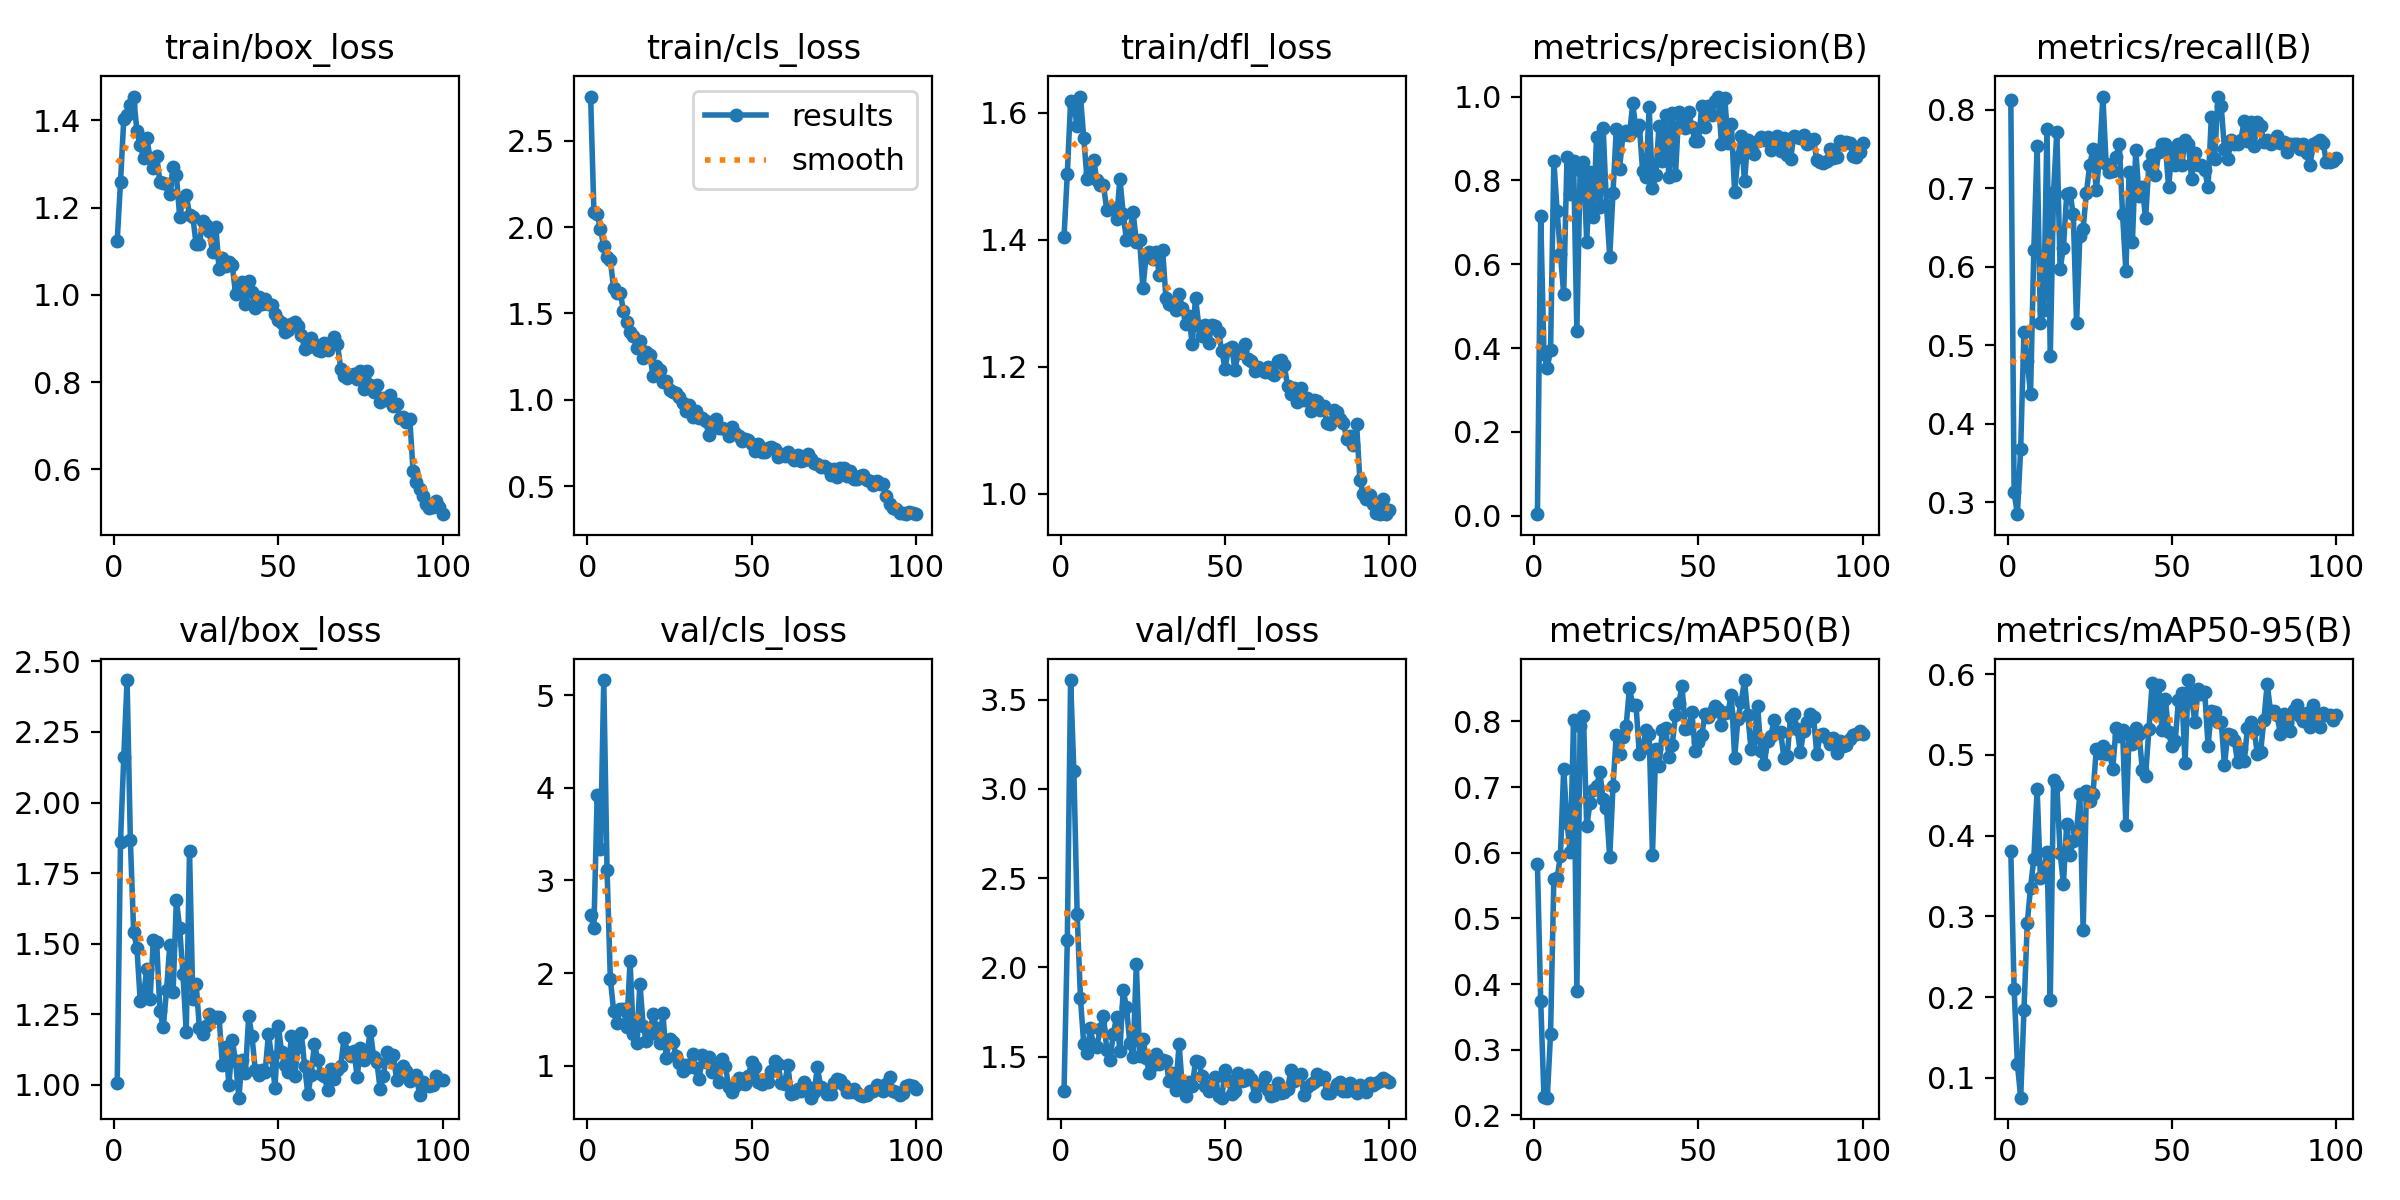

Source data for this figure (header and first rows):
epoch, time, train/box_loss, train/cls_loss, train/dfl_loss, metrics/precision(B), metrics/recall(B), metrics/mAP50(B), metrics/mAP50-95(B), val/box_loss, val/cls_loss, val/dfl_loss, lr/pg0, lr/pg1, lr/pg2
1, 7.823, 1.124, 2.755, 1.405, 0.00375, 0.8125, 0.5833, 0.3806, 1.007, 2.626, 1.306, 0.0005427, 0.0005427, 0.0005427
2, 13.82, 1.259, 2.087, 1.504, 0.7145, 0.3125, 0.3744, 0.2104, 1.862, 2.491, 2.152, 0.001088, 0.001088, 0.001088
3, 18.75, 1.404, 2.074, 1.618, 0.3851, 0.2847, 0.2274, 0.1176, 2.162, 3.923, 3.609, 0.001621, 0.001621, 0.001621
4, 23.89, 1.412, 1.988, 1.612, 0.3534, 0.3681, 0.227, 0.07539, 2.434, 3.342, 3.098, 0.001617, 0.001617, 0.001617
5, 29.37, 1.435, 1.888, 1.579, 0.3947, 0.5171, 0.3244, 0.1836, 1.867, 5.163, 2.301, 0.001601, 0.001601, 0.001601
6, 35.53, 1.455, 1.826, 1.626, 0.8468, 0.4803, 0.5608, 0.2917, 1.541, 3.115, 1.828, 0.001584, 0.001584, 0.001584
7, 41.6, 1.375, 1.809, 1.561, 0.7263, 0.4375, 0.5616, 0.3356, 1.483, 1.938, 1.57, 0.001568, 0.001568, 0.001568
8, 47.63, 1.343, 1.647, 1.497, 0.6246, 0.6211, 0.5956, 0.3714, 1.298, 1.593, 1.518, 0.001551, 0.001551, 0.001551
9, 53.76, 1.315, 1.617, 1.506, 0.5289, 0.754, 0.7283, 0.4574, 1.316, 1.467, 1.658, 0.001535, 0.001535, 0.001535
10, 60.01, 1.361, 1.621, 1.526, 0.8554, 0.5278, 0.6452, 0.3482, 1.412, 1.608, 1.563, 0.001518, 0.001518, 0.001518
11, 66.06, 1.313, 1.517, 1.494, 0.767, 0.545, 0.6008, 0.3533, 1.305, 1.61, 1.555, 0.001502, 0.001502, 0.001502
12, 72.56, 1.291, 1.453, 1.487, 0.8458, 0.776, 0.8018, 0.3799, 1.514, 1.423, 1.657, 0.001485, 0.001485, 0.001485
13, 78.78, 1.319, 1.395, 1.486, 0.4415, 0.4861, 0.3895, 0.1968, 1.505, 2.126, 1.73, 0.001469, 0.001469, 0.001469
14, 85.7, 1.258, 1.369, 1.447, 0.8247, 0.6954, 0.7932, 0.4689, 1.26, 1.338, 1.54, 0.001452, 0.001452, 0.001452
15, 92.25, 1.258, 1.303, 1.45, 0.8442, 0.7722, 0.809, 0.4627, 1.204, 1.24, 1.483, 0.001436, 0.001436, 0.001436
16, 99.27, 1.255, 1.344, 1.451, 0.6541, 0.5972, 0.6401, 0.3783, 1.335, 1.885, 1.629, 0.001419, 0.001419, 0.001419
17, 106.5, 1.232, 1.243, 1.433, 0.8197, 0.6239, 0.6754, 0.3407, 1.496, 1.431, 1.721, 0.001403, 0.001403, 0.001403
18, 113.5, 1.293, 1.275, 1.497, 0.7121, 0.6922, 0.6963, 0.4145, 1.329, 1.263, 1.531, 0.001386, 0.001386, 0.001386
19, 120.8, 1.274, 1.261, 1.441, 0.9037, 0.6944, 0.7012, 0.3758, 1.656, 1.345, 1.875, 0.00137, 0.00137, 0.00137
20, 128.1, 1.179, 1.138, 1.399, 0.7377, 0.6667, 0.7226, 0.3937, 1.555, 1.557, 1.775, 0.001353, 0.001353, 0.001353
21, 134.6, 1.219, 1.198, 1.412, 0.9251, 0.5278, 0.6824, 0.4057, 1.392, 1.403, 1.579, 0.001337, 0.001337, 0.001337
22, 139.9, 1.23, 1.172, 1.444, 0.7419, 0.6389, 0.6676, 0.4517, 1.188, 1.245, 1.499, 0.00132, 0.00132, 0.00132
23, 145.9, 1.182, 1.103, 1.397, 0.6172, 0.6486, 0.5932, 0.2835, 1.829, 1.566, 2.017, 0.001304, 0.001304, 0.001304
24, 151.9, 1.179, 1.11, 1.4, 0.7711, 0.6944, 0.7025, 0.4551, 1.303, 1.079, 1.502, 0.001287, 0.001287, 0.001287
25, 158.2, 1.116, 1.055, 1.324, 0.9233, 0.7292, 0.7795, 0.4424, 1.358, 1.289, 1.601, 0.001271, 0.001271, 0.001271
26, 164.9, 1.116, 1.046, 1.376, 0.8282, 0.7503, 0.7504, 0.4515, 1.203, 1.257, 1.492, 0.001254, 0.001254, 0.001254
27, 171.9, 1.17, 1.037, 1.38, 0.9074, 0.698, 0.777, 0.5075, 1.178, 1.109, 1.406, 0.001238, 0.001238, 0.001238
28, 178, 1.161, 1.018, 1.37, 0.9176, 0.7392, 0.7936, 0.503, 1.209, 1.029, 1.454, 0.001221, 0.001221, 0.001221
29, 184.4, 1.146, 0.9821, 1.38, 0.9071, 0.8168, 0.8514, 0.5115, 1.252, 0.9481, 1.516, 0.001205, 0.001205, 0.001205
30, 190.8, 1.098, 0.9374, 1.345, 0.9837, 0.7311, 0.8247, 0.5007, 1.236, 1.009, 1.456, 0.001188, 0.001188, 0.001188
31, 195.9, 1.155, 0.9726, 1.384, 0.9196, 0.7209, 0.8249, 0.5044, 1.24, 0.9874, 1.484, 0.001172, 0.001172, 0.001172
32, 201.1, 1.059, 0.9007, 1.309, 0.9316, 0.7226, 0.7502, 0.4822, 1.239, 1.127, 1.476, 0.001155, 0.001155, 0.001155
33, 207, 1.085, 0.9352, 1.299, 0.8227, 0.7395, 0.7591, 0.5329, 1.07, 0.9752, 1.366, 0.001139, 0.001139, 0.001139
34, 212.7, 1.067, 0.8965, 1.297, 0.8075, 0.7559, 0.787, 0.5231, 1.134, 0.8617, 1.408, 0.001122, 0.001122, 0.001122
35, 218.4, 1.076, 0.8977, 1.289, 0.974, 0.6667, 0.7803, 0.5307, 1, 1.114, 1.314, 0.001106, 0.001106, 0.001106
36, 224.3, 1.068, 0.8758, 1.315, 0.7823, 0.5946, 0.5972, 0.4137, 1.159, 1.038, 1.572, 0.001089, 0.001089, 0.001089
37, 229.9, 1.002, 0.7947, 1.293, 0.8119, 0.7205, 0.7584, 0.5264, 1.083, 1.094, 1.327, 0.001073, 0.001073, 0.001073
38, 235.5, 1.015, 0.8634, 1.268, 0.9308, 0.6319, 0.7322, 0.5134, 0.9544, 0.9347, 1.281, 0.001056, 0.001056, 0.001056
39, 241.7, 1.03, 0.8901, 1.28, 0.8474, 0.7489, 0.7864, 0.5331, 1.089, 0.989, 1.36, 0.00104, 0.00104, 0.00104
40, 247.4, 0.98, 0.8353, 1.235, 0.9552, 0.6905, 0.7907, 0.5265, 1.041, 0.8273, 1.336, 0.001023, 0.001023, 0.001023
41, 253.6, 1.033, 0.8391, 1.309, 0.8087, 0.7014, 0.7459, 0.4819, 1.243, 1.07, 1.473, 0.001007, 0.001007, 0.001007
42, 259.8, 1.006, 0.8333, 1.264, 0.9611, 0.6616, 0.7637, 0.4742, 1.171, 0.9933, 1.472, 0.0009904, 0.0009904, 0.0009904
43, 266.4, 0.9703, 0.7902, 1.249, 0.8127, 0.7292, 0.8105, 0.5316, 1.051, 0.7738, 1.391, 0.0009739, 0.0009739, 0.0009739
44, 273, 0.9954, 0.846, 1.265, 0.9624, 0.7425, 0.8288, 0.5887, 1.034, 0.7144, 1.334, 0.0009574, 0.0009574, 0.0009574
45, 280.4, 0.9796, 0.8101, 1.238, 0.9552, 0.7166, 0.8535, 0.5518, 1.051, 0.78, 1.31, 0.0009409, 0.0009409, 0.0009409
46, 287.8, 0.9901, 0.7905, 1.266, 0.9254, 0.7459, 0.7881, 0.5862, 1.046, 0.8655, 1.342, 0.0009244, 0.0009244, 0.0009244
47, 294.5, 0.9783, 0.7647, 1.264, 0.964, 0.7569, 0.7897, 0.5307, 1.18, 0.8115, 1.384, 0.0009078, 0.0009078, 0.0009078
48, 301.3, 0.9776, 0.7722, 1.255, 0.9274, 0.7567, 0.814, 0.5699, 1.097, 0.801, 1.282, 0.0008913, 0.0008913, 0.0008913
49, 307.7, 0.9554, 0.766, 1.225, 0.8931, 0.7014, 0.7544, 0.5283, 0.9893, 0.8929, 1.27, 0.0008748, 0.0008748, 0.0008748
50, 315, 0.9426, 0.746, 1.197, 0.8939, 0.7473, 0.7694, 0.5107, 1.209, 1.04, 1.427, 0.0008583, 0.0008583, 0.0008583
51, 322.7, 0.9363, 0.706, 1.228, 0.977, 0.7292, 0.78, 0.5171, 1.116, 0.9896, 1.371, 0.0008418, 0.0008418, 0.0008418
52, 328.8, 0.9144, 0.7436, 1.232, 0.928, 0.7569, 0.8114, 0.5677, 1.07, 0.8267, 1.289, 0.0008253, 0.0008253, 0.0008253
53, 334.6, 0.9206, 0.6998, 1.195, 0.9779, 0.7292, 0.8072, 0.5771, 1.045, 0.7996, 1.306, 0.0008088, 0.0008088, 0.0008088
54, 340.9, 0.9326, 0.7016, 1.222, 0.9569, 0.7618, 0.8152, 0.4905, 1.174, 0.8448, 1.41, 0.0007923, 0.0007923, 0.0007923
55, 347.8, 0.9381, 0.7238, 1.226, 0.9904, 0.7569, 0.8239, 0.5929, 1.031, 0.8227, 1.362, 0.0007758, 0.0007758, 0.0007758
56, 354.3, 0.9287, 0.7272, 1.236, 1, 0.712, 0.819, 0.5694, 1.135, 0.9395, 1.369, 0.0007593, 0.0007593, 0.0007593
57, 361.1, 0.909, 0.7136, 1.212, 0.8867, 0.7444, 0.7939, 0.5413, 1.184, 1.056, 1.399, 0.0007428, 0.0007428, 0.0007428
58, 367.8, 0.8769, 0.6687, 1.209, 0.9963, 0.7302, 0.8136, 0.5821, 1.068, 1.018, 1.377, 0.0007263, 0.0007263, 0.0007263
59, 373.8, 0.8797, 0.6891, 1.193, 0.889, 0.7292, 0.8149, 0.5757, 0.9658, 0.8167, 1.279, 0.0007098, 0.0007098, 0.0007098
60, 378.7, 0.9022, 0.6775, 1.2, 0.935, 0.7228, 0.8411, 0.5776, 1.036, 0.8007, 1.343, 0.0006933, 0.0006933, 0.0006933
... 40 more rows
